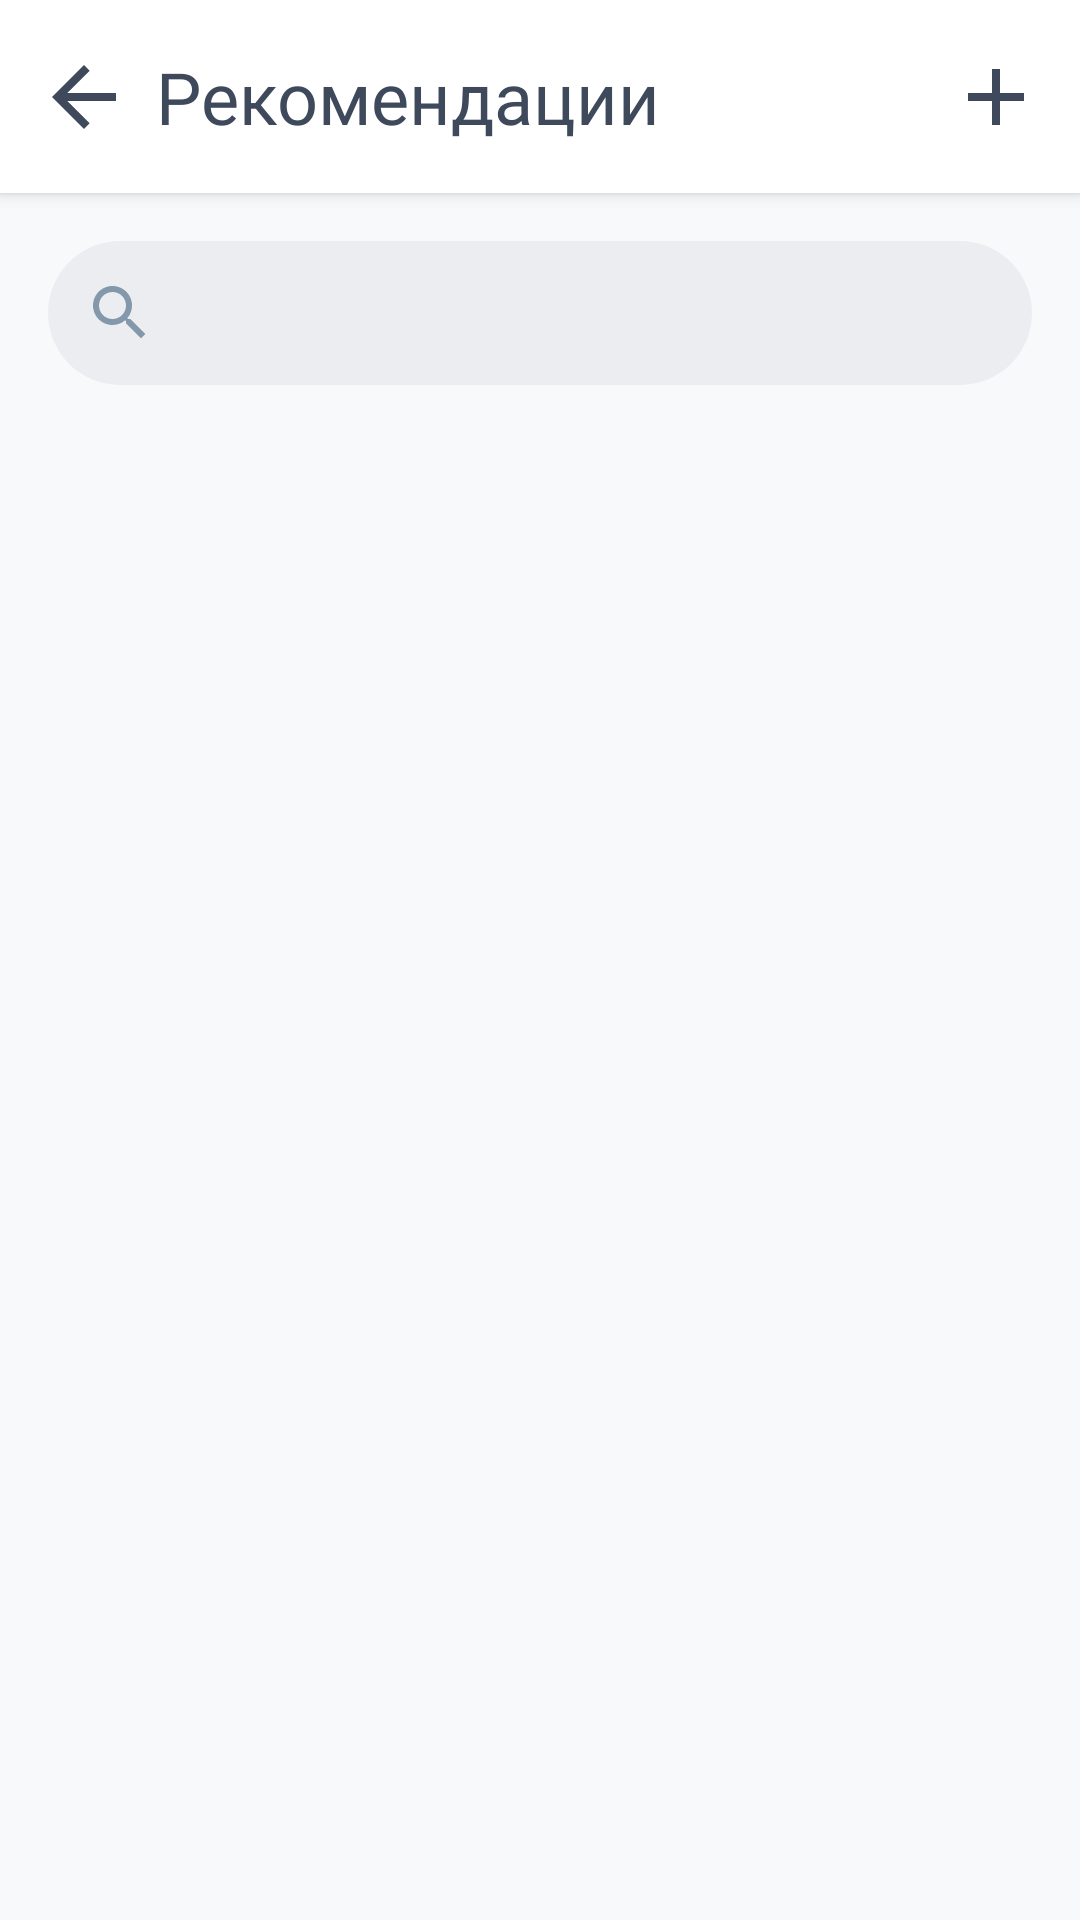

This screen was rendered from an Android layout file. Write that file and the resources it references.
<!-- AndroidManifest.xml: application theme Theme.MISLight -->
<!-- res/layout/fragment_protocol_temp.xml -->
<?xml version="1.0" encoding="utf-8"?>
<layout xmlns:android="http://schemas.android.com/apk/res/android"
    xmlns:tools="http://schemas.android.com/tools"
    xmlns:app="http://schemas.android.com/apk/res-auto"
    tools:context=".ui.protocoltemp.ProtocolTempFragment">

    <LinearLayout
        android:layout_width="match_parent"
        android:layout_height="match_parent"
        android:background="@color/colorPrimaryDark"
        android:orientation="vertical">

        <androidx.constraintlayout.widget.ConstraintLayout
            android:id="@+id/titleLayout"
            android:layout_width="match_parent"
            android:layout_height="wrap_content"
            android:background="@color/colorPrimary"
            android:elevation="@dimen/cardElevation"
            android:gravity="start|center_vertical"
            android:orientation="horizontal">

            <ImageView
                android:id="@+id/backFromProtocolTemps"
                android:layout_width="@dimen/minDp"
                android:layout_height="@dimen/minDp"
                android:layout_marginStart="4dp"
                android:background="?android:attr/actionBarItemBackground"
                android:clickable="true"
                android:focusable="true"
                android:padding="8dp"
                android:src="@drawable/ic_back_arrow"
                app:layout_constraintBottom_toBottomOf="parent"
                app:layout_constraintStart_toStartOf="parent"
                app:layout_constraintTop_toTopOf="parent" />

            <TextView
                android:id="@+id/titleProtocolTemp"
                android:layout_width="0dp"
                android:layout_height="wrap_content"
                android:layout_marginTop="@dimen/displayPadding"
                android:layout_marginBottom="@dimen/displayPadding"
                android:fontFamily="@font/clear_sans_bold"
                android:maxLines="1"
                android:text="@string/recommendations"
                android:textColor="@color/darkGrayText"
                android:textSize="@dimen/titleFont"
                app:layout_constraintBottom_toBottomOf="parent"
                app:layout_constraintStart_toEndOf="@+id/backFromProtocolTemps"
                app:layout_constraintTop_toTopOf="parent" />

            <ImageView
                android:id="@+id/addProtocolTemp"
                android:layout_width="@dimen/minDp"
                android:layout_height="@dimen/minDp"
                android:layout_marginEnd="4dp"
                android:background="?android:attr/actionBarItemBackground"
                android:clickable="true"
                android:focusable="true"
                android:padding="8dp"
                android:src="@drawable/ic_add"
                app:layout_constraintBottom_toBottomOf="parent"
                app:layout_constraintEnd_toEndOf="parent"
                app:layout_constraintTop_toTopOf="parent" />
        </androidx.constraintlayout.widget.ConstraintLayout>

        <SearchView
            android:id="@+id/search"
            android:layout_width="match_parent"
            android:layout_height="wrap_content"
            android:layout_marginStart="@dimen/displayPadding"
            android:layout_marginTop="@dimen/displayPadding"
            android:layout_marginEnd="@dimen/displayPadding"
            android:background="@drawable/search"
            android:clickable="true"
            android:focusable="true"
            android:queryBackground="@null"
            android:queryHint="@string/search"
            android:searchHintIcon="@drawable/ic_search_focused"
            android:searchIcon="@drawable/ic_search" />

        <androidx.recyclerview.widget.RecyclerView
            android:id="@+id/protocolRecycler"
            android:layout_width="match_parent"
            android:layout_height="match_parent"
            android:layout_marginTop="@dimen/displayPadding"
            android:background="@null"
            android:overScrollMode="never"
            app:layoutManager="androidx.recyclerview.widget.LinearLayoutManager">

        </androidx.recyclerview.widget.RecyclerView>

        <LinearLayout
            android:id="@+id/protocolTextThings"
            android:layout_width="match_parent"
            android:layout_height="match_parent"
            android:gravity="center"
            android:orientation="vertical"
            android:visibility="gone">

            <ImageView
                android:id="@+id/protocolImage"
                android:layout_width="match_parent"
                android:layout_height="128dp"
                android:src="@drawable/ic_empty_protocols" />

            <TextView
                android:id="@+id/downloadProtocolsDesc"
                android:layout_width="match_parent"
                android:layout_height="wrap_content"
                android:layout_marginTop="32dp"
                android:fontFamily="@font/clear_sans_medium"
                android:gravity="center"
                android:text="@string/recDownloadDesc"
                android:textColor="@color/lowGray"
                android:textSize="@dimen/headerFont" />

            <TextView
                android:id="@+id/protocolsDownloadHint"
                android:layout_width="match_parent"
                android:layout_height="wrap_content"
                android:layout_marginTop="8dp"
                android:fontFamily="@font/clear_sans_medium"
                android:gravity="center"
                android:text="@string/recDownloadHint"
                android:textColor="@color/lightGrayText"
                android:textSize="@dimen/hintFont" />

            <TextView
                android:id="@+id/protocolDownloadAction"
                android:layout_width="wrap_content"
                android:layout_height="@dimen/minDp"
                android:layout_marginStart="@dimen/displayPadding"
                android:layout_marginTop="64dp"
                android:layout_marginEnd="@dimen/displayPadding"
                android:drawablePadding="8dp"
                android:fontFamily="@font/clear_sans_bold"
                android:gravity="center|start"
                android:text="@string/downloadProtocols"
                android:textColor="@color/lightBlue"
                android:textSize="@dimen/mediumFont"
                app:drawableStartCompat="@drawable/ic_download" />
        </LinearLayout>

        <LinearLayout
            android:id="@+id/progressBarLayout"
            android:layout_width="match_parent"
            android:layout_height="match_parent"
            android:gravity="center"
            android:orientation="vertical"
            android:visibility="gone">

            <TextView
                android:id="@+id/downloadingText"
                android:layout_width="match_parent"
                android:layout_height="wrap_content"
                android:layout_marginBottom="16dp"
                android:fontFamily="@font/clear_sans_bold"
                android:gravity="center"
                android:text="@string/downloading"
                android:textColor="@color/lowGray"
                android:textSize="@dimen/headerFont" />

            <ProgressBar
                android:id="@+id/protocolDownloadProgressBar"
                style="?android:attr/progressBarStyleHorizontal"
                android:layout_width="match_parent"
                android:layout_height="wrap_content"
                android:layout_marginStart="64dp"
                android:layout_marginEnd="64dp" />
        </LinearLayout>

        <LinearLayout
            android:id="@+id/errorLayout"
            android:layout_width="match_parent"
            android:layout_height="match_parent"
            android:gravity="center"
            android:orientation="horizontal"
            android:visibility="invisible">

            <TextView
                android:id="@+id/errorTextProtocols"
                android:layout_width="0dp"
                android:layout_height="wrap_content"
                android:layout_weight="1"
                android:fontFamily="@font/clear_sans_bold"
                android:gravity="center"
                android:text="Error"
                android:textColor="@color/error"
                android:textSize="@dimen/mediumFont" />
        </LinearLayout>

    </LinearLayout>

</layout>
<!-- resources referenced by this layout -->
<resources>
  <color name="colorPrimary">#FFFFFFFF</color>
  <color name="colorPrimaryDark">#f8f9fa</color>
  <color name="darkGrayText">#3e495b</color>
  <color name="lightBlue">#0a95ff</color>
  <color name="lightGrayText">#c7cbd8</color>
  <color name="lowGray">#8398AA</color>
  <dimen name="cardElevation">3dp</dimen>
  <dimen name="displayPadding">16dp</dimen>
  <dimen name="headerFont">16sp</dimen>
  <dimen name="hintFont">14sp</dimen>
  <dimen name="mediumFont">18sp</dimen>
  <dimen name="minDp">48dp</dimen>
  <dimen name="titleFont">24sp</dimen>
  <!-- drawable ic_add (drawable) -->
  <vector xmlns:android="http://schemas.android.com/apk/res/android"
      android:width="24dp"
      android:height="24dp"
      android:viewportWidth="24"
      android:viewportHeight="24"
      android:tint="@color/darkGrayText">
    <path
        android:fillColor="@color/darkGrayText"
        android:pathData="M19,13h-6v6h-2v-6H5v-2h6V5h2v6h6v2z"/>
  </vector>
  <!-- drawable ic_back_arrow (drawable) -->
  <vector xmlns:android="http://schemas.android.com/apk/res/android"
      android:width="24dp"
      android:height="24dp"
      android:viewportWidth="24"
      android:viewportHeight="24"
      android:tint="@color/darkGrayText"
      android:autoMirrored="true">
    <path
        android:fillColor="@color/darkGrayText"
        android:pathData="M20,11H7.83l5.59,-5.59L12,4l-8,8 8,8 1.41,-1.41L7.83,13H20v-2z"/>
  </vector>
  <!-- drawable ic_download (drawable) -->
  <vector xmlns:android="http://schemas.android.com/apk/res/android"
      android:width="24dp"
      android:height="24dp"
      android:viewportWidth="24"
      android:viewportHeight="24"
      android:tint="@color/lightBlue">
    <path
        android:fillColor="@color/lightBlue"
        android:pathData="M5,20h14v-2H5V20zM19,9h-4V3H9v6H5l7,7L19,9z"/>
  </vector>
  <!-- drawable ic_search (drawable) -->
  <vector xmlns:android="http://schemas.android.com/apk/res/android"
      android:width="24dp"
      android:height="24dp"
      android:viewportWidth="24"
      android:viewportHeight="24"
      android:tint="@color/lowGray">
    <path
        android:fillColor="@android:color/white"
        android:pathData="M15.5,14h-0.79l-0.28,-0.27C15.41,12.59 16,11.11 16,9.5 16,5.91 13.09,3 9.5,3S3,5.91 3,9.5 5.91,16 9.5,16c1.61,0 3.09,-0.59 4.23,-1.57l0.27,0.28v0.79l5,4.99L20.49,19l-4.99,-5zM9.5,14C7.01,14 5,11.99 5,9.5S7.01,5 9.5,5 14,7.01 14,9.5 11.99,14 9.5,14z"/>
  </vector>
  <!-- drawable search (drawable) -->
  <?xml version="1.0" encoding="utf-8"?>
  <selector xmlns:android="http://schemas.android.com/apk/res/android">
      <item android:state_focused="false">
          <shape android:shape="rectangle">
              <solid android:color="@color/search" />
              <corners android:radius="@dimen/buttonCorners" />
          </shape>
      </item>
  
      <item android:state_focused="true">
          <shape android:shape="rectangle">
              <solid android:color="@color/search" />
              <corners android:radius="@dimen/buttonCorners" />
          </shape>
      </item>
  </selector>
  <string name="downloading">Загрузка…</string>
  <string name="recommendations">Рекомендации</string>
  <string name="search">Поиск…</string>
  <color name="search">@color/uiLightGray</color>
  <dimen name="buttonCorners">30dp</dimen>
  <color name="green">#3ba55d</color>
  <color name="purple_700">#FF3700B3</color>
  <color name="teal_200">#FF03DAC5</color>
  <color name="teal_700">#FF018786</color>
  <color name="black">#FF000000</color>
  <color name="uiLightGray">#ecedf0</color>
</resources>
